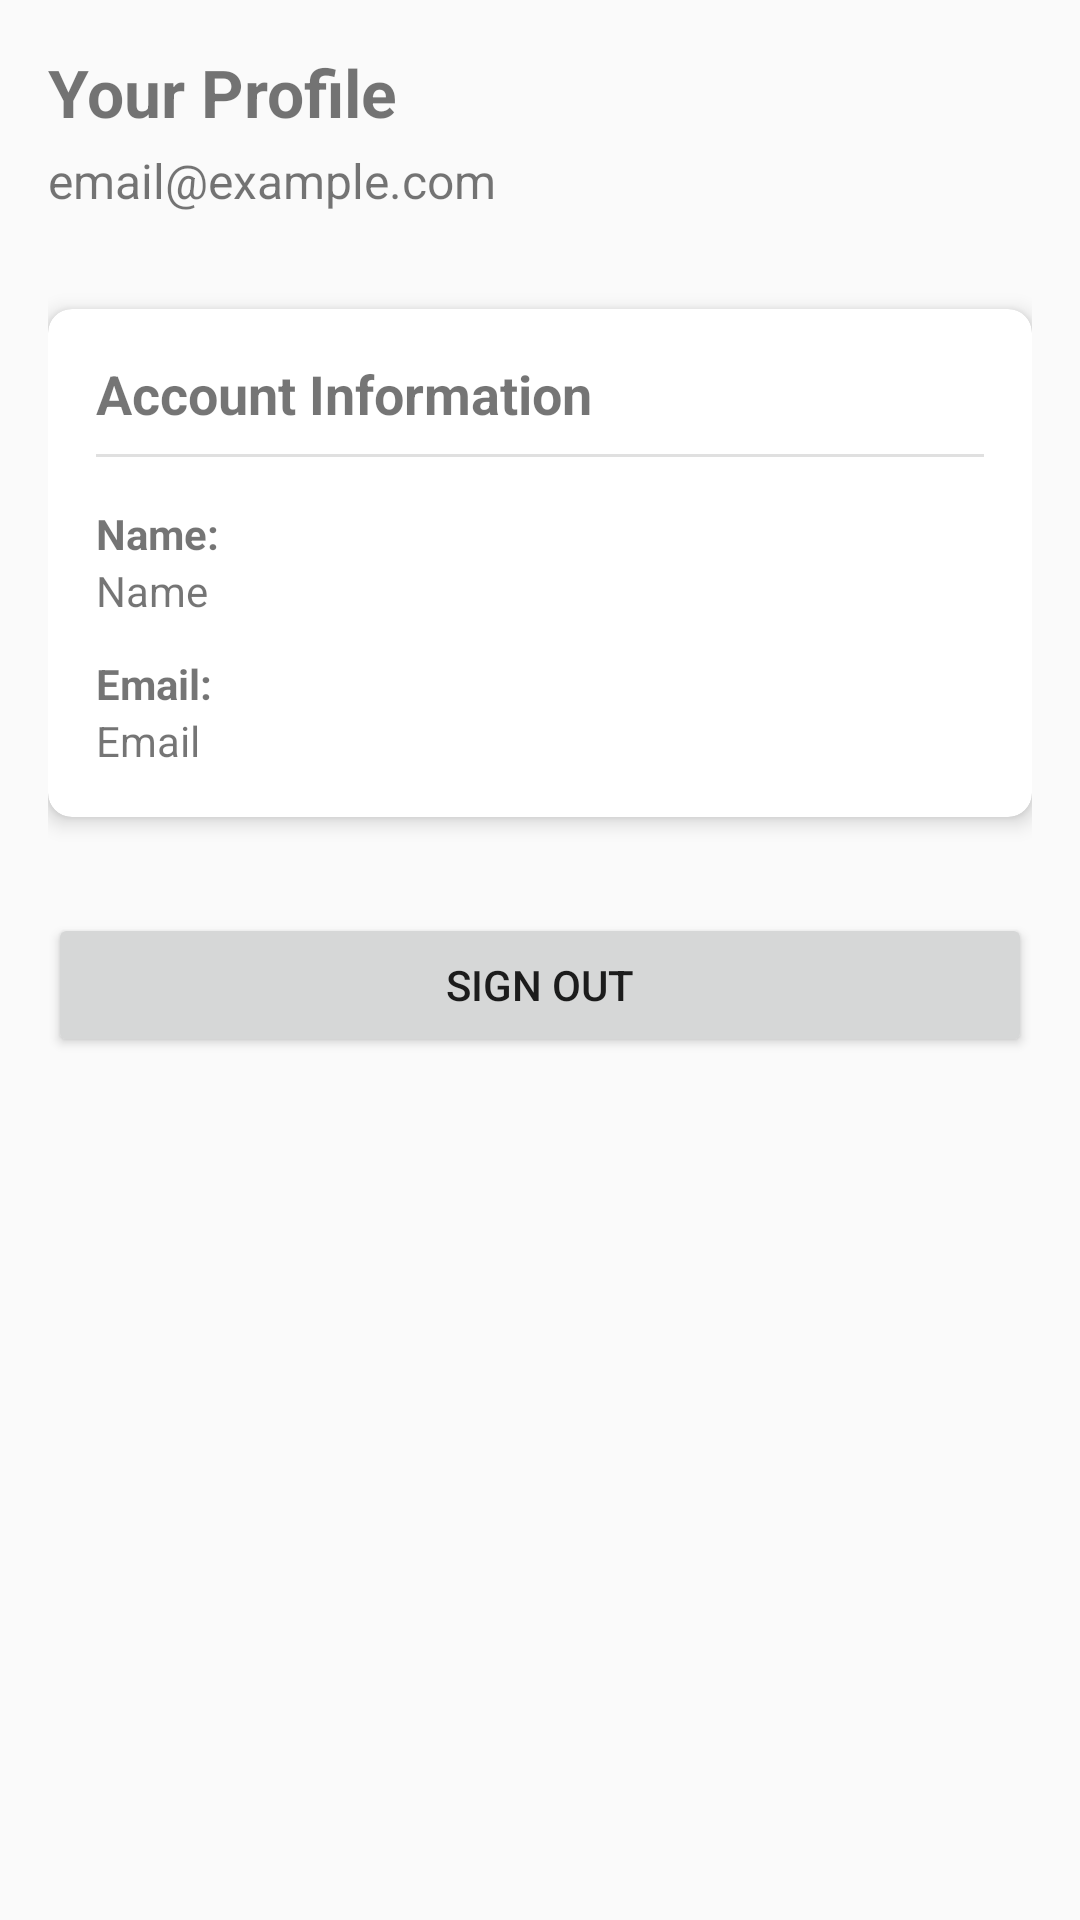

Here is an Android app screen rendered from its layout file. Give the layout XML and the strings, colors and styles it references.
<!-- AndroidManifest.xml: application theme Theme.Jardin -->
<!-- res/layout/fragment_profile.xml -->
<?xml version="1.0" encoding="utf-8"?>
<androidx.constraintlayout.widget.ConstraintLayout xmlns:android="http://schemas.android.com/apk/res/android"
    xmlns:app="http://schemas.android.com/apk/res-auto"
    android:layout_width="match_parent"
    android:layout_height="match_parent"
    android:padding="16dp">

    <TextView
        android:id="@+id/tvProfileTitle"
        android:layout_width="wrap_content"
        android:layout_height="wrap_content"
        android:text="Your Profile"
        android:textSize="22sp"
        android:textStyle="bold"
        app:layout_constraintStart_toStartOf="parent"
        app:layout_constraintTop_toTopOf="parent" />

    <TextView
        android:id="@+id/tvUserEmail"
        android:layout_width="wrap_content"
        android:layout_height="wrap_content"
        android:text="email@example.com"
        android:textSize="16sp"
        android:layout_marginTop="4dp"
        app:layout_constraintStart_toStartOf="parent"
        app:layout_constraintTop_toBottomOf="@id/tvProfileTitle" />

    <androidx.cardview.widget.CardView
        android:id="@+id/cardUserInfo"
        android:layout_width="match_parent"
        android:layout_height="wrap_content"
        android:layout_marginTop="32dp"
        app:cardCornerRadius="8dp"
        app:cardElevation="4dp"
        app:layout_constraintTop_toBottomOf="@id/tvUserEmail">

        <LinearLayout
            android:layout_width="match_parent"
            android:layout_height="wrap_content"
            android:orientation="vertical"
            android:padding="16dp">

            <TextView
                android:layout_width="wrap_content"
                android:layout_height="wrap_content"
                android:text="Account Information"
                android:textSize="18sp"
                android:textStyle="bold" />

            <View
                android:layout_width="match_parent"
                android:layout_height="1dp"
                android:background="#E0E0E0"
                android:layout_marginTop="8dp"
                android:layout_marginBottom="16dp" />

            <TextView
                android:layout_width="wrap_content"
                android:layout_height="wrap_content"
                android:text="Name:"
                android:textStyle="bold" />

            <TextView
                android:id="@+id/tvName"
                android:layout_width="wrap_content"
                android:layout_height="wrap_content"
                android:text="Name"
                android:layout_marginBottom="12dp" />

            <TextView
                android:layout_width="wrap_content"
                android:layout_height="wrap_content"
                android:text="Email:"
                android:textStyle="bold" />

            <TextView
                android:id="@+id/tvEmail"
                android:layout_width="wrap_content"
                android:layout_height="wrap_content"
                android:text="Email" />

        </LinearLayout>
    </androidx.cardview.widget.CardView>

    <Button
        android:id="@+id/btnSignOut"
        android:layout_width="match_parent"
        android:layout_height="wrap_content"
        android:text="Sign Out"
        android:layout_marginTop="32dp"
        app:layout_constraintTop_toBottomOf="@id/cardUserInfo" />

    <ProgressBar
        android:id="@+id/progressBar"
        android:layout_width="wrap_content"
        android:layout_height="wrap_content"
        android:visibility="gone"
        app:layout_constraintBottom_toBottomOf="parent"
        app:layout_constraintEnd_toEndOf="parent"
        app:layout_constraintStart_toStartOf="parent"
        app:layout_constraintTop_toTopOf="parent" />

</androidx.constraintlayout.widget.ConstraintLayout>
<!-- resources referenced by this layout -->
<resources>
  <style name="Theme.Jardin" parent="android:Theme.Material.Light.NoActionBar" />
</resources>
